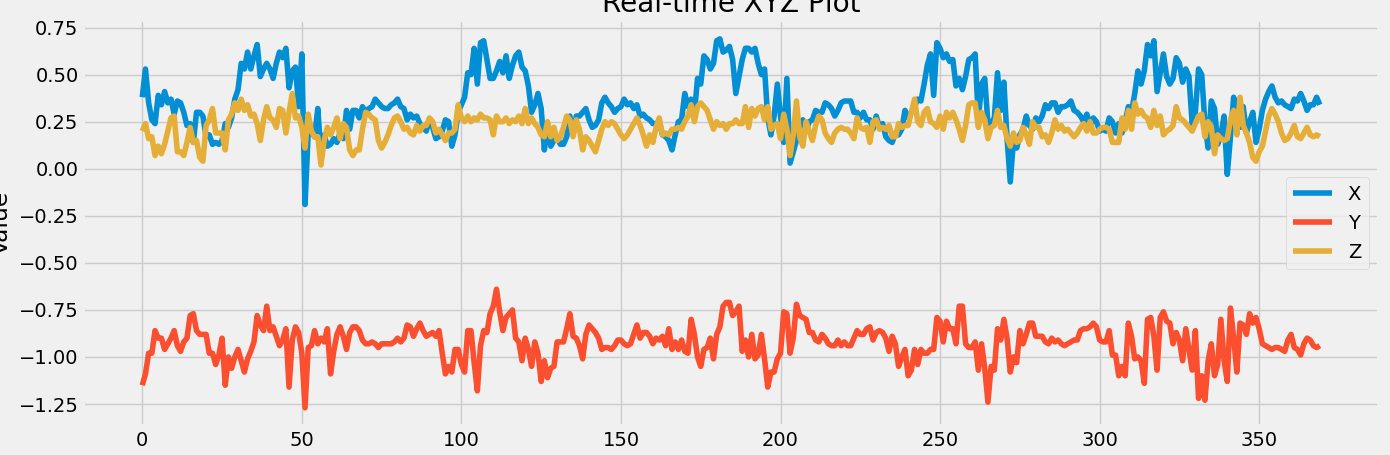

The table this chart was drawn from, first rows:
x, y, z
0.27, -0.88, 0.04
0.29, -0.93, 0.08
0.3, -0.94, 0.18
0.38, -1.01, 0.2
0.38, -1.15, 0.2
0.53, -1.09, 0.24
0.35, -0.98, 0.16
0.26, -0.98, 0.17
0.24, -0.86, 0.07
0.39, -0.9, 0.12
0.34, -0.9, 0.08
0.41, -0.96, 0.13
0.35, -0.93, 0.2
0.37, -0.9, 0.27
0.29, -0.86, 0.28
0.36, -0.94, 0.09
0.35, -0.97, 0.09
0.3, -0.92, 0.07
0.23, -0.9, 0.14
0.24, -0.78, 0.22
0.14, -0.77, 0.14
0.3, -0.86, 0.15
0.3, -0.88, 0.06
0.28, -0.88, 0.04
0.17, -0.88, 0.23
0.18, -0.98, 0.26
0.13, -0.98, 0.32
0.14, -1.04, 0.19
0.13, -0.99, 0.19
0.15, -0.9, 0.19
0.24, -1.15, 0.1
0.22, -1.0, 0.26
0.27, -1.06, 0.29
0.37, -1.0, 0.35
0.42, -0.96, 0.31
0.56, -1.02, 0.37
0.53, -1.08, 0.31
0.62, -1.01, 0.34
0.53, -0.97, 0.28
0.6, -0.92, 0.29
0.66, -0.78, 0.24
0.49, -0.83, 0.15
0.53, -0.86, 0.26
0.56, -0.73, 0.33
0.53, -0.86, 0.27
0.48, -0.84, 0.26
0.56, -0.89, 0.22
0.62, -0.94, 0.32
0.59, -0.91, 0.31
0.64, -0.85, 0.19
0.43, -1.16, 0.3
0.52, -0.91, 0.4
0.54, -0.84, 0.27
0.33, -0.87, 0.28
0.61, -0.98, 0.22
-0.19, -1.27, 0.11
0.19, -0.95, 0.29
0.2, -0.94, 0.2
0.17, -0.86, 0.17
0.32, -0.93, 0.17
... 314 more rows
